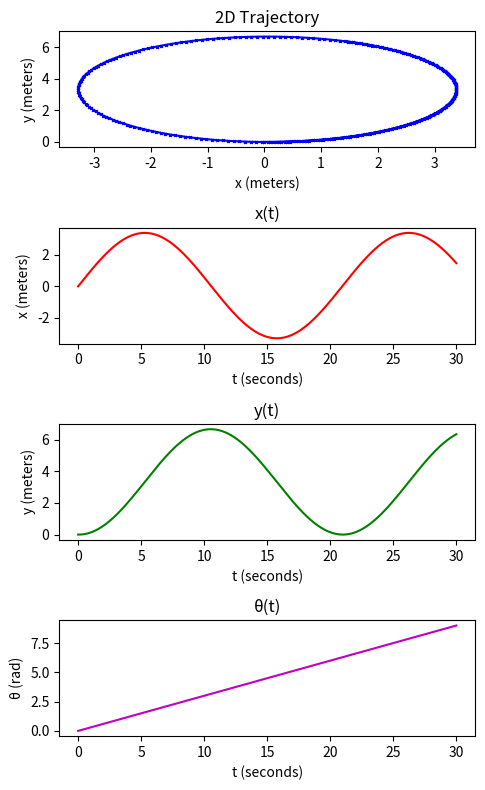
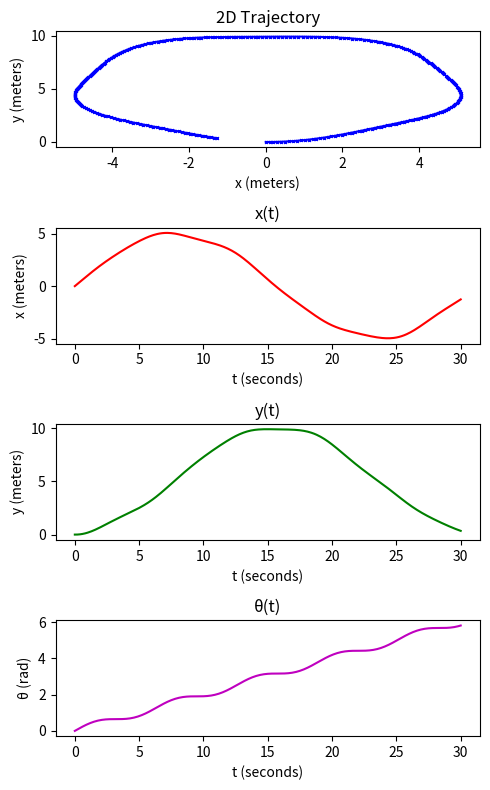
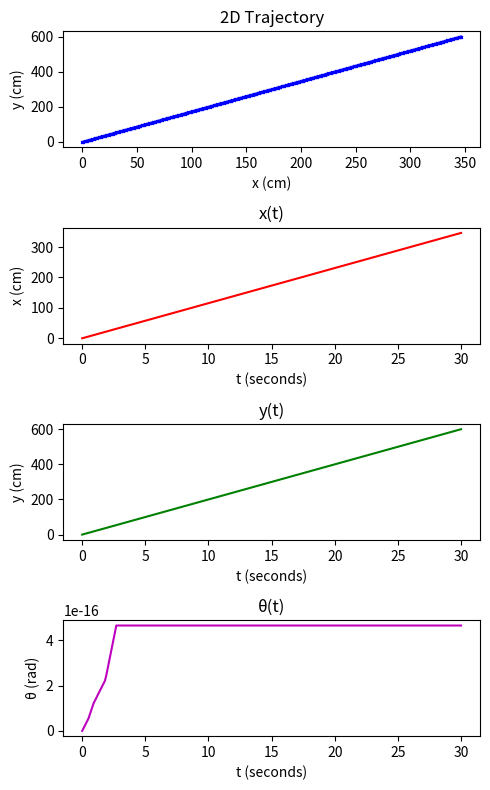
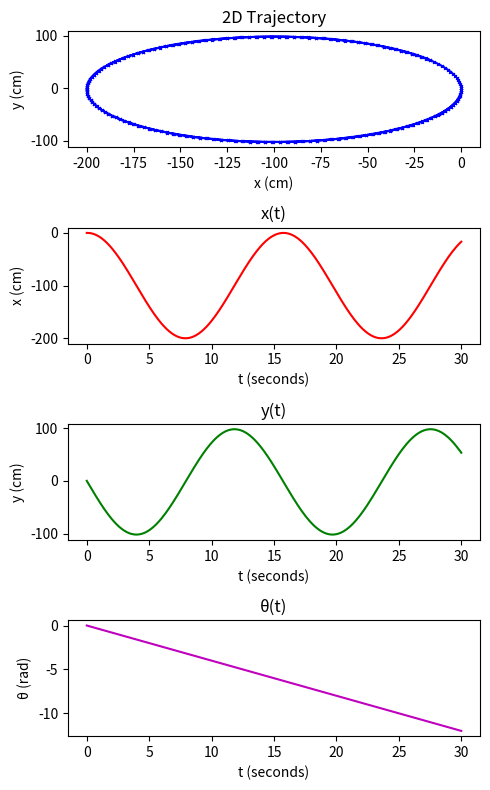

Write the Python code that produced these figures, in order.
import numpy as np
import matplotlib.pyplot as plt

dt = 0.1 # Time step (seconds)
total_simulation_time = 30 # Total time of simulation (seconds)
time = np.arange(0, total_simulation_time + dt, dt) # timestamp array

def run_simulation_constant_input(v, w):
    # Initialize state [x, y, theta]
    state = np.array([0.0, 0.0, 0.0])

    _trajectory = [] # empty list to store state at each timestamp

    # Simulation loop
    for t in time:
        # Store the current state
        _trajectory.append(state.copy())

        # Construct state matrix
        A = np.array([[np.cos(state[2]), 0], [np.sin(state[2]), 0], [0, 1]])
        
        # Use euler's method to update state based on the derivative of the state at the current timestamp
        state += (A @ np.array([[v], [w]])).reshape(-1) * dt
        
    return np.insert(np.array(_trajectory), 0, time, axis=1) # return list of states, along with the timestamp at each state

def run_simulation(v, w):
    # Initialize state [x, y, theta]
    state = np.array([0.0, 0.0, 0.0])

    _trajectory = [] # empty list to store state at each timestamp

    # Simulation loop
    for i, _ in enumerate(time):
        # Store the current state
        _trajectory.append(state.copy())

        # Construct state matrix
        A = np.array([[np.cos(state[2]), 0], [np.sin(state[2]), 0], [0, 1]])
        
        # Use euler's method to update state based on the derivative of the state at the current timestamp
        state += (A @ np.array([[v[i]], [w[i]]])).reshape(-1) * dt
        
    return np.insert(np.array(_trajectory), 0, time, axis=1) # return list of states, along with the timestamp at each state

trajectory = run_simulation_constant_input(1, 0.3)

fig, axs = plt.subplots(4, figsize=(5, 8))  # Increase figure size

# Adjust space between plots and add margins
fig.subplots_adjust(wspace=2, hspace=2)

# Plot each figure on its own subplot
axs[0].plot(trajectory[:, 1], trajectory[:, 2], color='b', marker='x', markersize=2)
axs[0].set_xlabel("x (meters)")
axs[0].set_ylabel("y (meters)")
axs[0].set_title("2D Trajectory")

axs[1].plot(trajectory[:, 0], trajectory[:, 1], color='r')
axs[1].set_ylabel("x (meters)")
axs[1].set_xlabel("t (seconds)")
axs[1].set_title("x(t)")

axs[2].plot(trajectory[:, 0], trajectory[:, 2], color='g')
axs[2].set_ylabel("y (meters)")
axs[2].set_xlabel("t (seconds)")
axs[2].set_title("y(t)")

axs[3].plot(trajectory[:, 0], trajectory[:, 3], color='m')
axs[3].set_ylabel("θ (rad)")
axs[3].set_xlabel("t (seconds)")
axs[3].set_title("θ(t)")

plt.tight_layout()
plt.show()

v_profile = 0.1 * np.sin(time) + 1
w_profile = 0.2 * np.cos(time)+ 0.2

trajectory = run_simulation(v_profile, w_profile)

fig, axs = plt.subplots(4, figsize=(5, 8))  # Increase figure size

# Adjust space between plots and add margins
fig.subplots_adjust(wspace=2, hspace=2)

# Plot each figure on its own subplot
axs[0].plot(trajectory[:, 1], trajectory[:, 2], color='b', marker='x', markersize=2)
axs[0].set_xlabel("x (meters)")
axs[0].set_ylabel("y (meters)")
axs[0].set_title("2D Trajectory")

axs[1].plot(trajectory[:, 0], trajectory[:, 1], color='r')
axs[1].set_ylabel("x (meters)")
axs[1].set_xlabel("t (seconds)")
axs[1].set_title("x(t)")

axs[2].plot(trajectory[:, 0], trajectory[:, 2], color='g')
axs[2].set_ylabel("y (meters)")
axs[2].set_xlabel("t (seconds)")
axs[2].set_title("y(t)")

axs[3].plot(trajectory[:, 0], trajectory[:, 3], color='m')
axs[3].set_ylabel("θ (rad)")
axs[3].set_xlabel("t (seconds)")
axs[3].set_title("θ(t)")

plt.tight_layout()
plt.show()

dt = 0.1   # Time step (seconds)
total_simulation_time = 30     # Total time of simulation (seconds)
time = np.arange(0, total_simulation_time + dt, dt) # timestamp array
T = 0.2 # track length
r = 0.1 # wheel radius

def run_simulation_constant_input(ul, ur):
    # Initialize state [x, y, theta]
    state = np.array([0.0, 0.0, 0.0])

    _trajectory = [] # empty list to store state at each timestamp

    # Simulation loop
    for _ in time:
        # Store the current state
        _trajectory.append(state.copy())

        # Construct state matrix
        A = np.array([[0.5 * r * np.cos(state[2]), 0.5 * r * np.cos(state[2])], [0.5 * r * np.sin(state[2]), 0.5 * r * np.sin(state[2])], [r / T, -1 * r / T]])
        
        # Use euler's method to update state based on the derivative of the state at the current timestamp
        state += (A @ np.array([[ur], [ul]])).reshape(-1) * dt
        
    return np.insert(np.array(_trajectory), 0, time, axis=1) # return list of states, along with the timestamp at each state

def run_simulation(ul, ur):
    # Initialize state [x, y, theta]
    state = np.array([0.0, 0.0, 0.0])

    _trajectory = [] # empty list to store state at each timestamp

    # Simulation loop
    for i, _ in enumerate(time):
        # Store the current state
        _trajectory.append(state.copy())

        # Construct state matrix
        A = np.array([[0.5 * r * np.cos(state[2]), 0.5 * r * np.cos(state[2])], [0.5 * r * np.sin(state[2]), 0.5 * r * np.sin(state[2])], [r / T, -1 * r / T]])
        
        # Use euler's method to update state based on the derivative of the state at the current timestamp
        state += (A @ np.array([[ur[i]], [ul[i]]])).reshape(-1) * dt
        
    return np.insert(np.array(_trajectory), 0, time, axis=1) # return list of states, along with the timestamp at each state

# trajectory = run_simulation_constant_input(..., ...)

# ul_profile = ...
# ur_profile = ...

# trajectory = run_simulation(ul_profile, ur_profile)

r = 10.0 # wheel radius [cm]
l = 25.0 # G.C. to wheel center distance [cm]
dt = 0.1 # Time step (seconds)
total_simulation_time = 30 # Total time of simulation (seconds)
time = np.arange(0, total_simulation_time + dt, dt) # timestamp array

def run_simulation_constant_input(u1, u2, u3):
    # Initialize state [x, y, theta]
    state = np.array([0.0, 0.0, 0.0])

    _trajectory = [] # empty list to store state at each timestamp

    # Simulation loop
    for t in time:
        # Store the current state
        _trajectory.append(state.copy())

        # Construct state matrix
        A = np.linalg.inv((1/r) * np.array([
            [-np.sin(state[2]), np.cos(state[2]), l], 
            [np.cos(state[2] + 7*np.pi/6), np.sin(state[2] + 7*np.pi/6), l*(-1/2)*np.sin(7*np.pi/6) - l*(np.sqrt(3)/2)*np.cos(7*np.pi/6)], 
            [np.cos(state[2] + 11*np.pi/6), np.sin(state[2] + 11*np.pi/6), l*(-1/2)*np.sin(11*np.pi/6) + l*(np.sqrt(3)/2)*np.cos(11*np.pi/6)]
        ]))
        
        # Use euler's method to update state based on the derivative of the state at the current timestamp
        state += np.matmul(A, np.array([[u1], [u2], [u3]])).reshape(-1) * dt
        
    return np.insert(np.array(_trajectory), 0, time, axis=1) # return list of states, along with the timestamp at each state

def run_simulation(u1, u2, u3):
    # Initialize state [x, y, theta]
    state = np.array([0.0, 0.0, 0.0])

    _trajectory = [] # empty list to store state at each timestamp

    # Simulation loop
    for i, _ in enumerate(time):
        # Store the current state
        _trajectory.append(state.copy())

        # Construct state matrix
        A = np.linalg.inv((1/r) * np.array([
            [-np.sin(state[2]), np.cos(state[2]), l], 
            [np.cos(state[2] + 7*np.pi/6), np.sin(state[2] + 7*np.pi/6), l*(-1/2)*np.sin(7*np.pi/6) - l*(np.sqrt(3)/2)*np.cos(7*np.pi/6)], 
            [np.cos(state[2] + 11*np.pi/6), np.sin(state[2] + 11*np.pi/6), l*(-1/2)*np.sin(11*np.pi/6) + l*(np.sqrt(3)/2)*np.cos(11*np.pi/6)]
        ]))
        
        # Use euler's method to update state based on the derivative of the state at the current timestamp
        state += np.matmul(A, np.array([[u1[i]], [u2[i]], [u3[i]]])).reshape(-1) * dt
        
    return np.insert(np.array(_trajectory), 0, time, axis=1) # return list of states, along with the timestamp at each state

trajectory = run_simulation_constant_input(2, -2, 0) # 60 degree straight line path 

fig, axs = plt.subplots(4, figsize=(5, 8))  # Increase figure size

# Adjust space between plots and add margins
fig.subplots_adjust(wspace=2, hspace=2)

# Plot each figure on its own subplot
axs[0].plot(trajectory[:, 1], trajectory[:, 2], color='b', marker='x', markersize=2)
axs[0].set_xlabel("x (cm)")
axs[0].set_ylabel("y (cm)")
axs[0].set_title("2D Trajectory")

axs[1].plot(trajectory[:, 0], trajectory[:, 1], color='r')
axs[1].set_ylabel("x (cm)")
axs[1].set_xlabel("t (seconds)")
axs[1].set_title("x(t)")

axs[2].plot(trajectory[:, 0], trajectory[:, 2], color='g')
axs[2].set_ylabel("y (cm)")
axs[2].set_xlabel("t (seconds)")
axs[2].set_title("y(t)")

axs[3].plot(trajectory[:, 0], trajectory[:, 3], color='m')
axs[3].set_ylabel("θ (rad)")
axs[3].set_xlabel("t (seconds)")
axs[3].set_title("θ(t)")

plt.tight_layout()
plt.show()

trajectory = run_simulation_constant_input(-5, 1, 1) # circular path with radius = 100 cm

fig, axs = plt.subplots(4, figsize=(5, 8))  # Increase figure size

# Adjust space between plots and add margins
fig.subplots_adjust(wspace=2, hspace=2)

# Plot each figure on its own subplot
axs[0].plot(trajectory[:, 1], trajectory[:, 2], color='b', marker='x', markersize=2)
axs[0].set_xlabel("x (cm)")
axs[0].set_ylabel("y (cm)")
axs[0].set_title("2D Trajectory")

axs[1].plot(trajectory[:, 0], trajectory[:, 1], color='r')
axs[1].set_ylabel("x (cm)")
axs[1].set_xlabel("t (seconds)")
axs[1].set_title("x(t)")

axs[2].plot(trajectory[:, 0], trajectory[:, 2], color='g')
axs[2].set_ylabel("y (cm)")
axs[2].set_xlabel("t (seconds)")
axs[2].set_title("y(t)")

axs[3].plot(trajectory[:, 0], trajectory[:, 3], color='m')
axs[3].set_ylabel("θ (rad)")
axs[3].set_xlabel("t (seconds)")
axs[3].set_title("θ(t)")

plt.tight_layout()
plt.show()